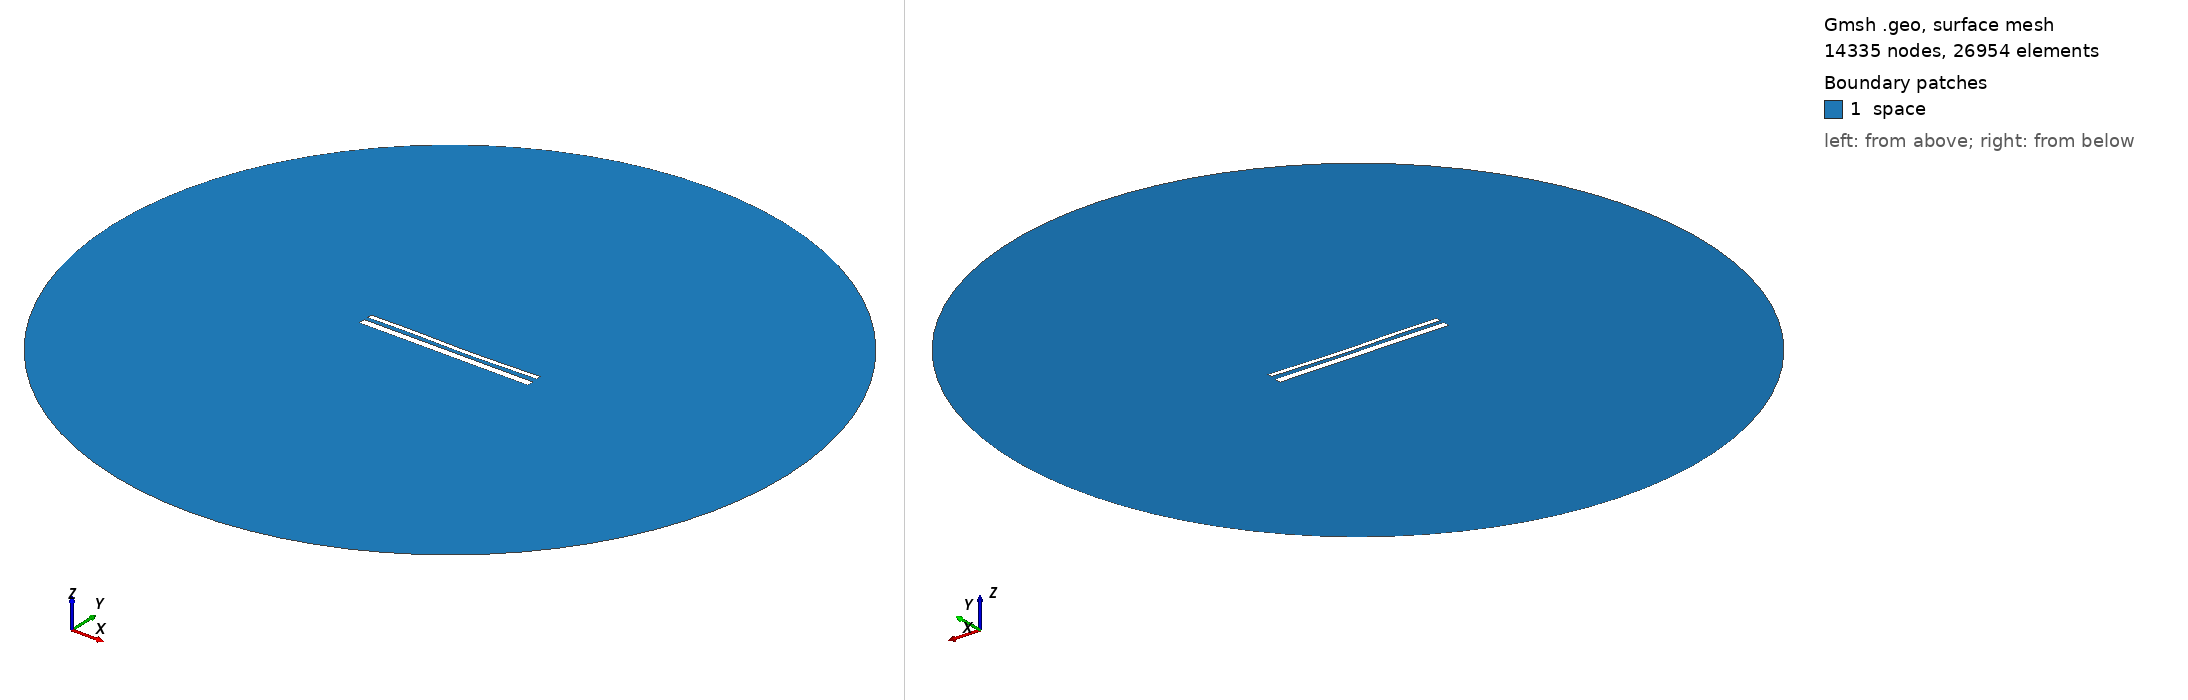

Gmsh geometry script, surface-meshed: 14335 nodes, 26954 surface elements. Boundary patches (legend numbers): 1 space. Left view from above one corner, right view from below the opposite corner. Legend entries are the model's physical surfaces. The drawing asked Gmsh for element sizes between 1% and 20% of the model's largest extent; the script's own settings can give other sizes.

=== 14274.geo (drawn) ===
//---------------------------------------
// Geometry kernel
//---------------------------------------

SetFactory("OpenCASCADE");



//---------------------------------------
// Parameters of the geometry
//---------------------------------------

// Overetch of the upper plate
overetch = 0.5;

// Distance between the plates
distance = 2.0;

// Discretization over the x axis (for the deformation)
nx = 50; 

// Length of the plate
L = 100 - overetch; 

// Number of modes
n = 4; 

// 1st mode coefficient
coeff(1) = 0.15;
beta(1) = 0.596864 * 3.1415926535 / L;

// 2nd mode coefficient
coeff(2) = -0.15;
beta(2) = 1.49418 * 3.1415926535 / L;

// 3rd mode coefficient
coeff(3) = 0.15;
beta(3) = 2.50025 * 3.1415926535 / L;

// 4th mode coefficient
coeff(4) = 0.07499999999999998;
beta(4) = 3.49999 * 3.1415926535 / L;



//---------------------------------------
// Upper plate (deformed rectangle)
//---------------------------------------

// Coordiantes of the upper plate
xmin = -50;
xmax = 50 - overetch;

// Height of the upper plate
yheight = 4 - 2 * overetch;

// Indexes of the points
UpperID[] = {};
LowerID[] = {};
LeftID[] = {};
RightID[] = {};

// Point index
p = 1;

// Horizontal edges
For i In {1:nx}
    x = xmin + (i-1)*(xmax - xmin)/(nx-1);

    y_bottom = distance / 2 + overetch;
    For j In {1:n}
        C = (Cosh(beta(j)*L) + Cos(beta(j)*L)) / (Sinh(beta(j)*L) + Sin(beta(j)*L));
        y_bottom  = y_bottom + coeff(j) * (Cosh(beta(j)*(x+50)) - Cos(beta(j)*(x+50)) - C * (Sinh(beta(j)*(x+50)) - Sin(beta(j)*(x+50))));
    EndFor

    y_top = y_bottom + yheight;

    Point(p) = {x, y_top, 0, 1.0};
    UpperID[i] = p;
    p = p + 1;

    Point(p) = {x, y_bottom, 0, 1.0};
    LowerID[i] = p;
    p = p + 1;
EndFor

// Create point lists
UpperPts[] = {}; LowerPts[] = {};
For i In {1:nx}
  UpperPts[] += {UpperID[i]};
  LowerPts[] += {LowerID[i]};
EndFor

// Build splines
Spline(1) = {UpperPts[]};
Spline(2) = {LowerPts[]};
Line(3) = {LowerPts[nx-1], UpperPts[nx-1]};
Line(4) = {LowerPts[0], UpperPts[0]};

// Build the plane surface
Curve Loop(1) = {2, 3, -1, -4};
Plane Surface(1) = {1};



//---------------------------------------
// Lower plate (rectangle)
//---------------------------------------

// Vertices
Point(1001) = {-50, -1, 0, 1.0};
Point(1002) = { 50, -1, 0, 1.0};
Point(1003) = { 50,  -5, 0, 1.0};
Point(1004) = {-50,  -5, 0, 1.0};

// Edges
Line(5) = {1001, 1002};
Line(6) = {1002, 1003};
Line(7) = {1003, 1004};
Line(8) = {1004, 1001};

// Plane surface
Line Loop(2) = {5, 6, 7, 8};
Plane Surface(2) = {2}; 



//---------------------------------------
// Outer (fictious) boundary
//---------------------------------------

// Points
Point(1005) = {0, 0, 0};       // Center
Point(1006) = {200, 0, 0};     // Start point
Point(1007) = {0, 200, 0};     // 90 degrees
Point(1008) = {-200, 0, 0};    // 180 degrees
Point(1009) = {0, -200, 0};    // 270 degrees

// Circle arcs (each needs start, center, end)
Circle(9) = {1006, 1005, 1007};
Circle(10) = {1007, 1005, 1008};
Circle(11) = {1008, 1005, 1009};
Circle(12) = {1009, 1005, 1006};

// Plane surface for the entire domain
Curve Loop(3) = {9, 10, 11, 12};
Surface(3) = {3};

// Subtract the plates from the whole domain to obtain the actual domain where we want to solve the equations
BooleanDifference{ Surface{3}; Delete; }{ Surface{1}; Surface{2}; Delete; }




//---------------------------------------
// Transfinite Lines/Curves
//---------------------------------------

// Set the number of points on the boundaries
r = 7;

// Plates
Transfinite Curve {1, 2} = 50*r Using Progression 1;
Transfinite Curve {3, 4} = 2*r Using Progression 1;
Transfinite Line {5, 7} = 50*r Using Progression 1;
Transfinite Line {6, 8} = 2*r Using Progression 1;

// Outer boundary
Transfinite Line {9, 10, 11, 12} = 20 Using Progression 1;



//---------------------------------------
// Physical groups
//---------------------------------------                

// Physical curves (boundaries)
Physical Line("force_segment", 10) = {2};
Physical Line("upper_plate", 11) = {1, 3, 4};
Physical Line("lower_plate", 12) = {5, 6, 7, 8};
Physical Line("boundary", 20) = {9, 10, 11, 12};

// Physical Surfaces
Physical Surface("space", 30) = {3};



//---------------------------------------
// 6. Generate the Mesh
//---------------------------------------

// 2D mesh generation
Mesh 2;
